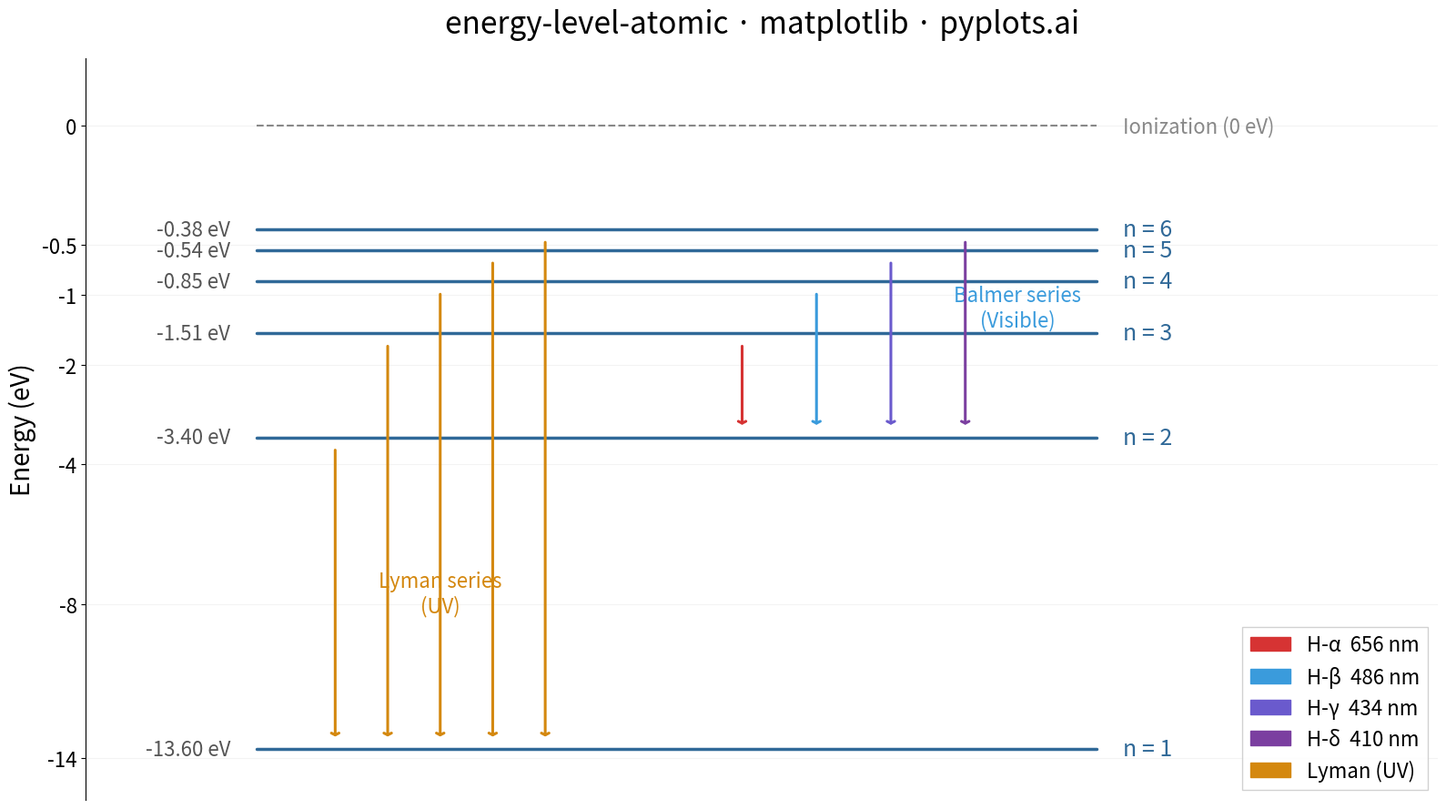

Source code (Python):
""" pyplots.ai
energy-level-atomic: Atomic Energy Level Diagram
Library: matplotlib 3.10.8 | Python 3.14.3
Quality: 91/100 | Created: 2026-02-27
"""

import matplotlib.patches as mpatches
import matplotlib.pyplot as plt
import numpy as np


# Data — Hydrogen atom energy levels: E_n = -13.6 / n^2 (eV)
n_values = np.arange(1, 7)
energies = -13.6 / n_values**2  # all negative

# Sqrt-compressed display positions: y = -sqrt(|E|)
# Preserves ordering (n=1 at bottom, ionization at top) while spreading upper levels
y_pos = -np.sqrt(np.abs(energies))
ion_y = 0.0  # ionization at E=0 → y=0

# Balmer series transitions with spectral colors
balmer_data = [
    (3, 2, "#D63333"),  # H-alpha  656 nm (red)
    (4, 2, "#3A9BDC"),  # H-beta   486 nm (cyan-blue)
    (5, 2, "#6A5ACD"),  # H-gamma  434 nm (blue-violet)
    (6, 2, "#7B3FA0"),  # H-delta  410 nm (violet)
]

# Lyman series transitions (UV, single color)
lyman_data = [(2, 1), (3, 1), (4, 1), (5, 1), (6, 1)]
lyman_color = "#D4880F"

# Lookup: quantum number → display y position
y_of = {n: -np.sqrt(13.6 / n**2) for n in range(1, 7)}

# Plot
fig, ax = plt.subplots(figsize=(16, 9))

left = 0.18
right = 0.82
gap = 0.06  # arrow gap from level lines

# Energy level lines
for n, energy, y in zip(n_values, energies, y_pos, strict=True):
    ax.plot([left, right], [y, y], color="#306998", linewidth=2.5, solid_capstyle="round", zorder=3)
    ax.text(right + 0.02, y, f"n = {n}", fontsize=18, va="center", ha="left", color="#306998", fontweight="medium")
    ax.text(left - 0.02, y, f"{energy:.2f} eV", fontsize=16, va="center", ha="right", color="#555555")

# Ionization limit (dashed)
ax.plot([left, right], [ion_y, ion_y], color="#888888", linewidth=1.5, linestyle="--", zorder=2)
ax.text(right + 0.02, ion_y, "Ionization (0 eV)", fontsize=16, va="center", ha="left", color="#888888")

# Lyman series arrows (left side)
lyman_x = np.linspace(0.24, 0.40, len(lyman_data))
for (upper, lower), xp in zip(lyman_data, lyman_x, strict=True):
    ax.annotate(
        "",
        xy=(xp, y_of[lower] + gap),
        xytext=(xp, y_of[upper] - gap),
        arrowprops={"arrowstyle": "->,head_width=0.3,head_length=0.15", "color": lyman_color, "lw": 2.2},
        zorder=4,
    )

# Balmer series arrows (right side, colored by wavelength)
balmer_x = np.linspace(0.55, 0.72, len(balmer_data))
for (upper, lower, color), xp in zip(balmer_data, balmer_x, strict=True):
    ax.annotate(
        "",
        xy=(xp, y_of[lower] + gap),
        xytext=(xp, y_of[upper] - gap),
        arrowprops={"arrowstyle": "->,head_width=0.3,head_length=0.15", "color": color, "lw": 2.2},
        zorder=4,
    )

# Series labels in clear space
ax.text(
    0.32,
    (y_of[1] + y_of[2]) / 2,
    "Lyman series\n(UV)",
    fontsize=16,
    ha="center",
    va="center",
    color=lyman_color,
    fontstyle="italic",
)
ax.text(
    0.76,
    (y_of[3] + y_of[4]) / 2,
    "Balmer series\n(Visible)",
    fontsize=16,
    ha="center",
    va="center",
    color="#3A9BDC",
    fontstyle="italic",
)

# Legend for transition colors
legend_handles = [
    mpatches.Patch(color="#D63333", label="H-\u03b1  656 nm"),
    mpatches.Patch(color="#3A9BDC", label="H-\u03b2  486 nm"),
    mpatches.Patch(color="#6A5ACD", label="H-\u03b3  434 nm"),
    mpatches.Patch(color="#7B3FA0", label="H-\u03b4  410 nm"),
    mpatches.Patch(color=lyman_color, label="Lyman (UV)"),
]
ax.legend(handles=legend_handles, fontsize=16, loc="lower right", framealpha=0.9, edgecolor="#CCCCCC", fancybox=False)

# Style
ax.set_ylabel("Energy (eV)", fontsize=20)
ax.set_title("energy-level-atomic · matplotlib · pyplots.ai", fontsize=24, fontweight="medium", pad=20)
ax.set_xlim(0.05, 1.08)
ax.set_ylim(y_of[1] - 0.3, ion_y + 0.4)
ax.set_xticks([])

# Custom y-ticks showing real energy values on compressed axis
tick_energies = np.array([0, -0.5, -1, -2, -4, -8, -14])
tick_y = -np.sqrt(np.abs(tick_energies))
ax.set_yticks(tick_y)
ax.set_yticklabels([f"{e:g}" for e in tick_energies])
ax.tick_params(axis="y", labelsize=16)

ax.spines["top"].set_visible(False)
ax.spines["right"].set_visible(False)
ax.spines["bottom"].set_visible(False)
ax.yaxis.grid(True, alpha=0.15, linewidth=0.8)

plt.tight_layout()
plt.savefig("plot.png", dpi=300, bbox_inches="tight")
